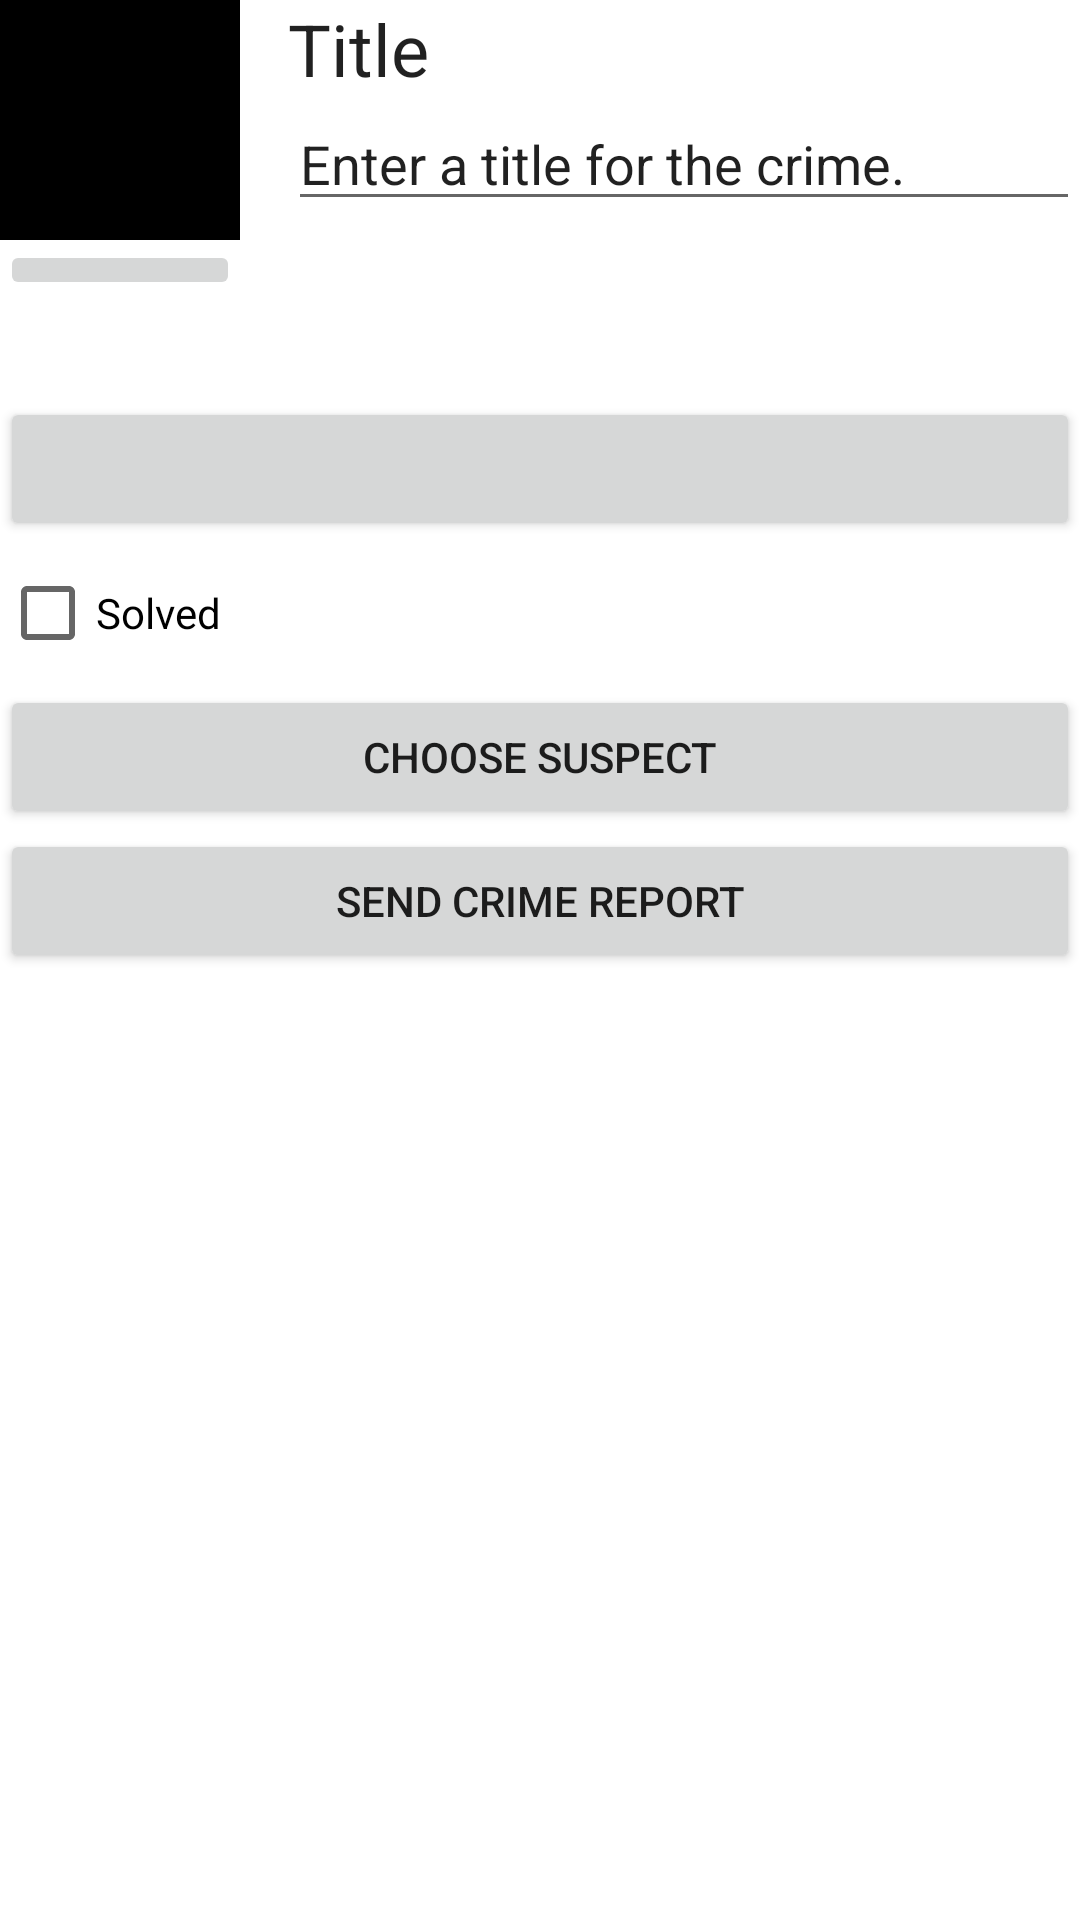

Write the Android layout XML for this screen, with the resource values it uses.
<!-- AndroidManifest.xml: application theme Theme.ListDetailNav2 -->
<!-- res/layout/fragment_crime_detail.xml -->
<?xml version="1.0" encoding="utf-8"?>
<LinearLayout xmlns:android="http://schemas.android.com/apk/res/android"
    xmlns:tools="http://schemas.android.com/tools"
    android:orientation="vertical"
    android:layout_width="match_parent"
    android:layout_height="match_parent"
    android:layout_margin="16dp">

    <LinearLayout
        android:layout_width="match_parent"
        android:layout_height="wrap_content"
        android:orientation="horizontal">
        <LinearLayout
            android:layout_width="wrap_content"
            android:layout_height="wrap_content"
            android:orientation="vertical"
            android:layout_marginEnd="16dp">
            <ImageView
                android:id="@+id/crime_photo"
                android:layout_width="80dp"
                android:layout_height="80dp"
                android:scaleType="centerInside"
                android:cropToPadding="true"
                android:background="@color/black" />

            <ImageButton
                android:id="@+id/crime_camera"
                android:layout_width="match_parent"
                android:layout_height="wrap_content"
                android:src="@drawable/ic_camera" />
        </LinearLayout>

        <LinearLayout
            android:orientation="vertical"
            android:layout_width="0dp"
            android:layout_height="wrap_content"
            android:layout_weight="1">
            <TextView
                android:layout_width="match_parent"
                android:layout_height="wrap_content"
                android:text="@string/crime_title_label"
                android:textAppearance="@style/TextAppearance.MaterialComponents.Headline5"/>

            <EditText
                android:id="@+id/crime_title"
                android:layout_width="match_parent"
                android:layout_height="wrap_content"
                android:text="@string/crime_title_hint"
                android:importantForAutofill="no"
                android:inputType="text" />


        </LinearLayout>

    </LinearLayout>

    <TextView
        android:layout_width="match_parent"
        android:layout_height="wrap_content"
        android:textAppearance="@style/TextAppearance.MaterialComponents.Headline5"
        tools:text="@string/crime_details_label" />

    <Button
        android:id="@+id/crime_date"
        android:layout_width="match_parent"
        android:layout_height="wrap_content"
        tools:text="Wed May 11 11:56 EST 2022" />

    <CheckBox
        android:id="@+id/crime_solved"
        android:layout_width="match_parent"
        android:layout_height="wrap_content"
        android:text="@string/crime_solved_label" />

    <Button
        android:id="@+id/crime_suspect"
        android:layout_width="match_parent"
        android:layout_height="wrap_content"
        android:text="@string/crime_suspect_text" />

    <Button
        android:id="@+id/crime_report"
        android:layout_width="match_parent"
        android:layout_height="wrap_content"
        android:text="@string/crime_report_text" />

</LinearLayout>
<!-- resources referenced by this layout -->
<resources>
  <string name="crime_details_label">Details</string>
  <string name="crime_report_text">Send Crime Report</string>
  <string name="crime_solved_label">Solved</string>
  <string name="crime_suspect_text">Choose Suspect</string>
  <string name="crime_title_hint">Enter a title for the crime.</string>
  <string name="crime_title_label">Title</string>
  <style name="Theme.ListDetailNav2" parent="Theme.MaterialComponents.DayNight.DarkActionBar">
          
          <item name="colorPrimary">@color/purple_500</item>
          <item name="colorPrimaryVariant">@color/purple_700</item>
          <item name="colorOnPrimary">@color/white</item>
          
          <item name="colorSecondary">@color/teal_200</item>
          <item name="colorSecondaryVariant">@color/teal_700</item>
          <item name="colorOnSecondary">@color/black</item>
          
          <item name="android:statusBarColor">?attr/colorPrimaryVariant</item>
          
      </style>
  <!-- not gathered from this repository: default colours our renderer supplied (Android Studio template values) -->
  <color name="purple_500">#FF6200EE</color>
  <color name="purple_700">#FF3700B3</color>
  <color name="teal_200">#FF03DAC5</color>
  <color name="teal_700">#FF018786</color>
  <color name="black">#FF000000</color>
  <color name="white">#FFFFFFFF</color>
</resources>
